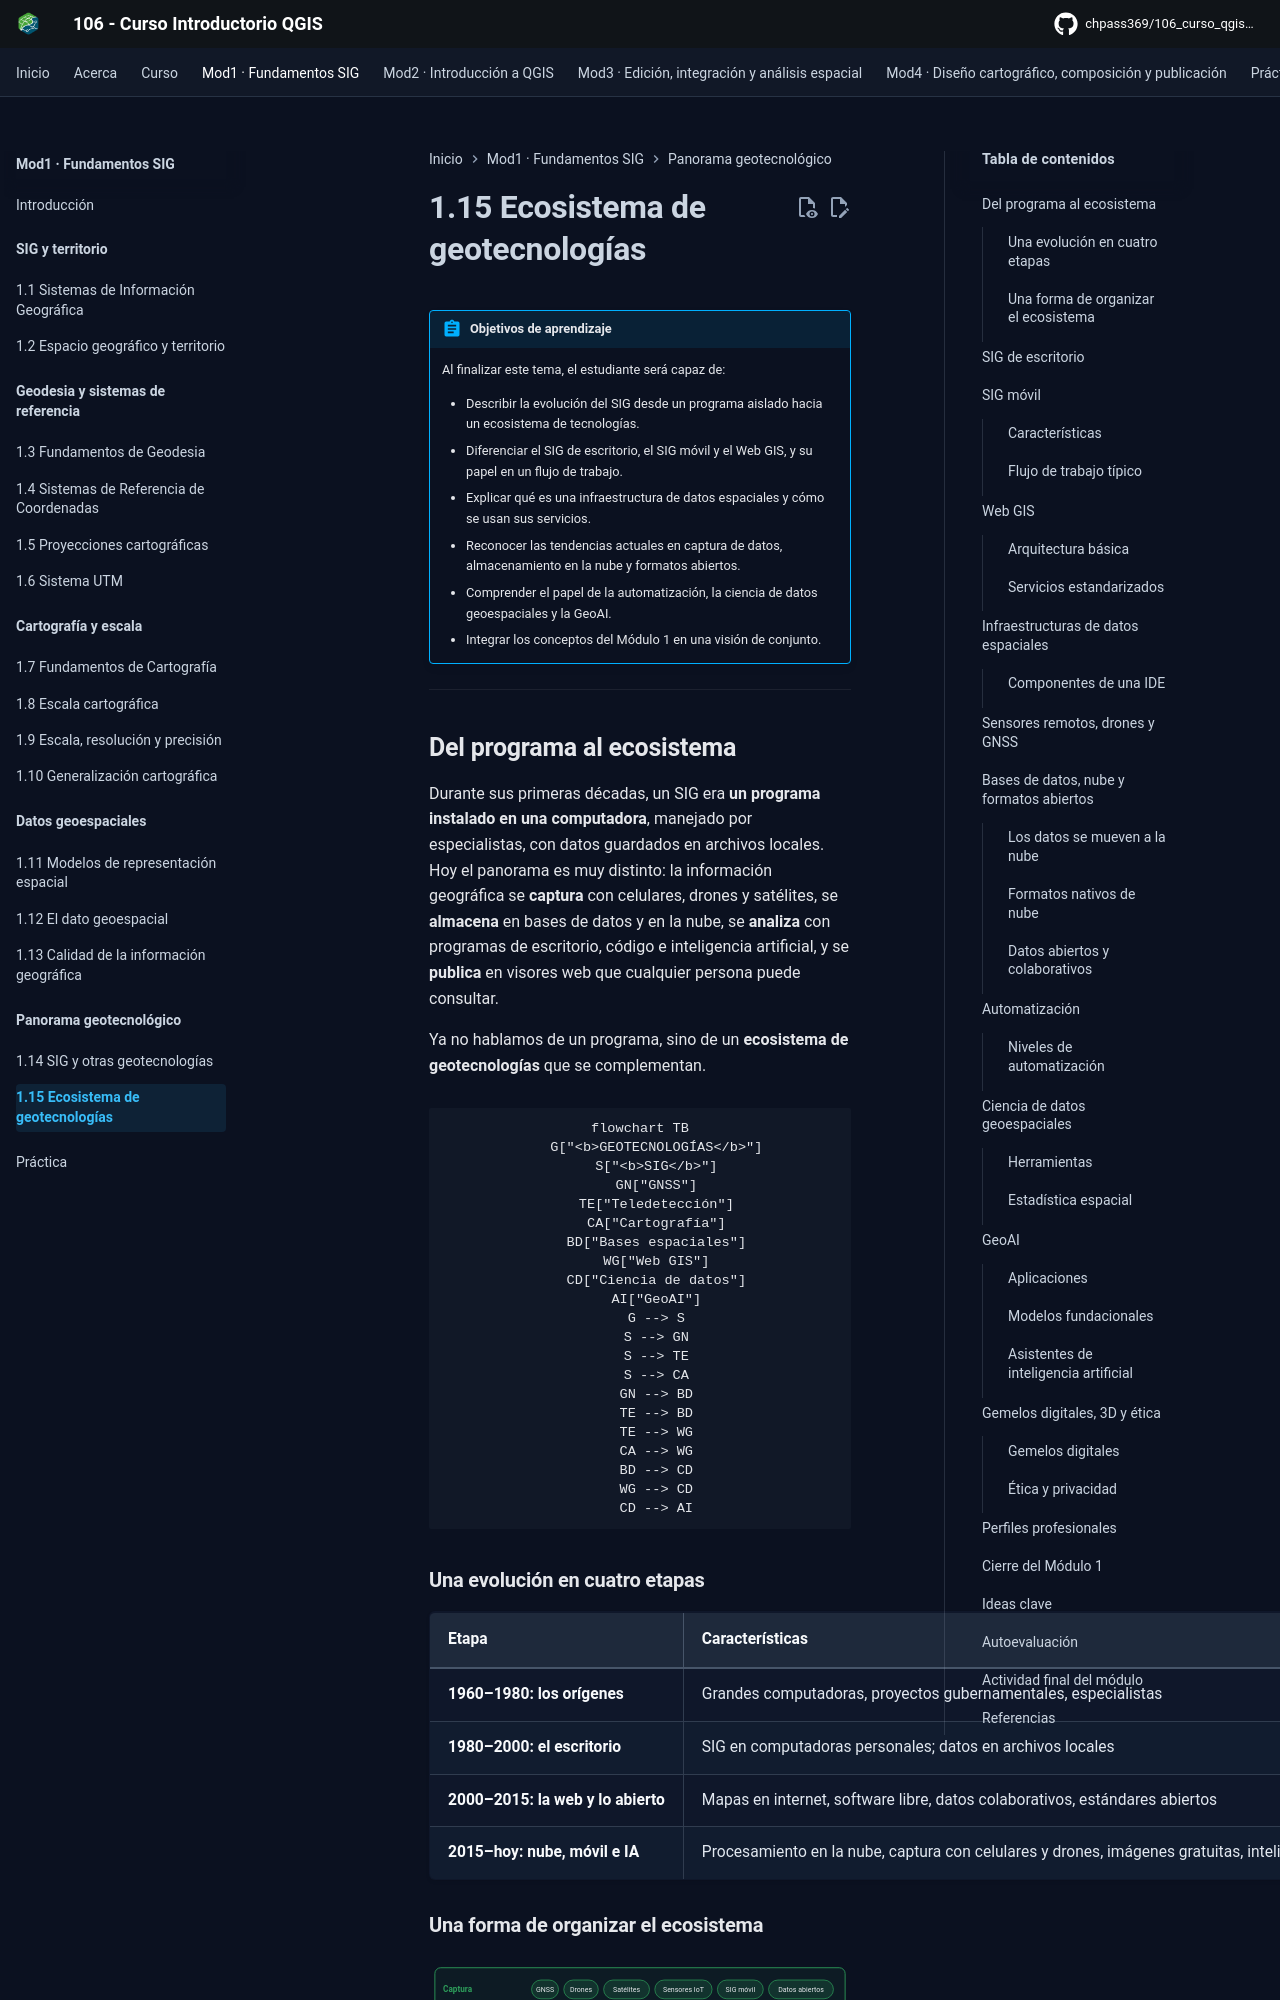

repository: CHpass369/106_curso_qgis_introductorio · page: modulo-01/15-ecosistema-geotecnologias/index.html · generator: mkdocs

---
title: 1.15 Ecosistema de geotecnologías
description: Panorama actual de las geotecnologías. SIG de escritorio, móvil y web, infraestructuras de datos espaciales, sensores remotos, drones, GNSS, bases de datos y nube, automatización, ciencia de datos geoespaciales y GeoAI.
---

# 1.15 Ecosistema de geotecnologías

!!! abstract "Objetivos de aprendizaje"

    Al finalizar este tema, el estudiante será capaz de:

    - Describir la evolución del SIG desde un programa aislado hacia un ecosistema de tecnologías.
    - Diferenciar el SIG de escritorio, el SIG móvil y el Web GIS, y su papel en un flujo de trabajo.
    - Explicar qué es una infraestructura de datos espaciales y cómo se usan sus servicios.
    - Reconocer las tendencias actuales en captura de datos, almacenamiento en la nube y formatos abiertos.
    - Comprender el papel de la automatización, la ciencia de datos geoespaciales y la GeoAI.
    - Integrar los conceptos del Módulo 1 en una visión de conjunto.

---

## Del programa al ecosistema

Durante sus primeras décadas, un SIG era **un programa instalado en una computadora**, manejado por especialistas, con datos guardados en archivos locales. Hoy el panorama es muy distinto: la información geográfica se **captura** con celulares, drones y satélites, se **almacena** en bases de datos y en la nube, se **analiza** con programas de escritorio, código e inteligencia artificial, y se **publica** en visores web que cualquier persona puede consultar.

Ya no hablamos de un programa, sino de un **ecosistema de geotecnologías** que se complementan.

```mermaid
flowchart TB
    G["<b>GEOTECNOLOGÍAS</b>"]
    S["<b>SIG</b>"]
    GN["GNSS"]
    TE["Teledetección"]
    CA["Cartografía"]
    BD["Bases espaciales"]
    WG["Web GIS"]
    CD["Ciencia de datos"]
    AI["GeoAI"]
    G --> S
    S --> GN
    S --> TE
    S --> CA
    GN --> BD
    TE --> BD
    TE --> WG
    CA --> WG
    BD --> CD
    WG --> CD
    CD --> AI
```

### Una evolución en cuatro etapas

| Etapa | Características | Hitos |
|---|---|---|
| **1960–1980: los orígenes** | Grandes computadoras, proyectos gubernamentales, especialistas | Primer SIG en Canadá; primeros sistemas comerciales |
| **1980–2000: el escritorio** | SIG en computadoras personales; datos en archivos locales | Popularización del SIG de escritorio; GPS de uso civil |
| **2000–2015: la web y lo abierto** | Mapas en internet, software libre, datos colaborativos, estándares abiertos | Google Earth, OpenStreetMap, QGIS, PostGIS, servicios OGC |
| **2015–hoy: nube, móvil e IA** | Procesamiento en la nube, captura con celulares y drones, imágenes gratuitas, inteligencia artificial | Sentinel, plataformas en la nube, formatos nativos de nube, modelos fundacionales de observación de la Tierra |
